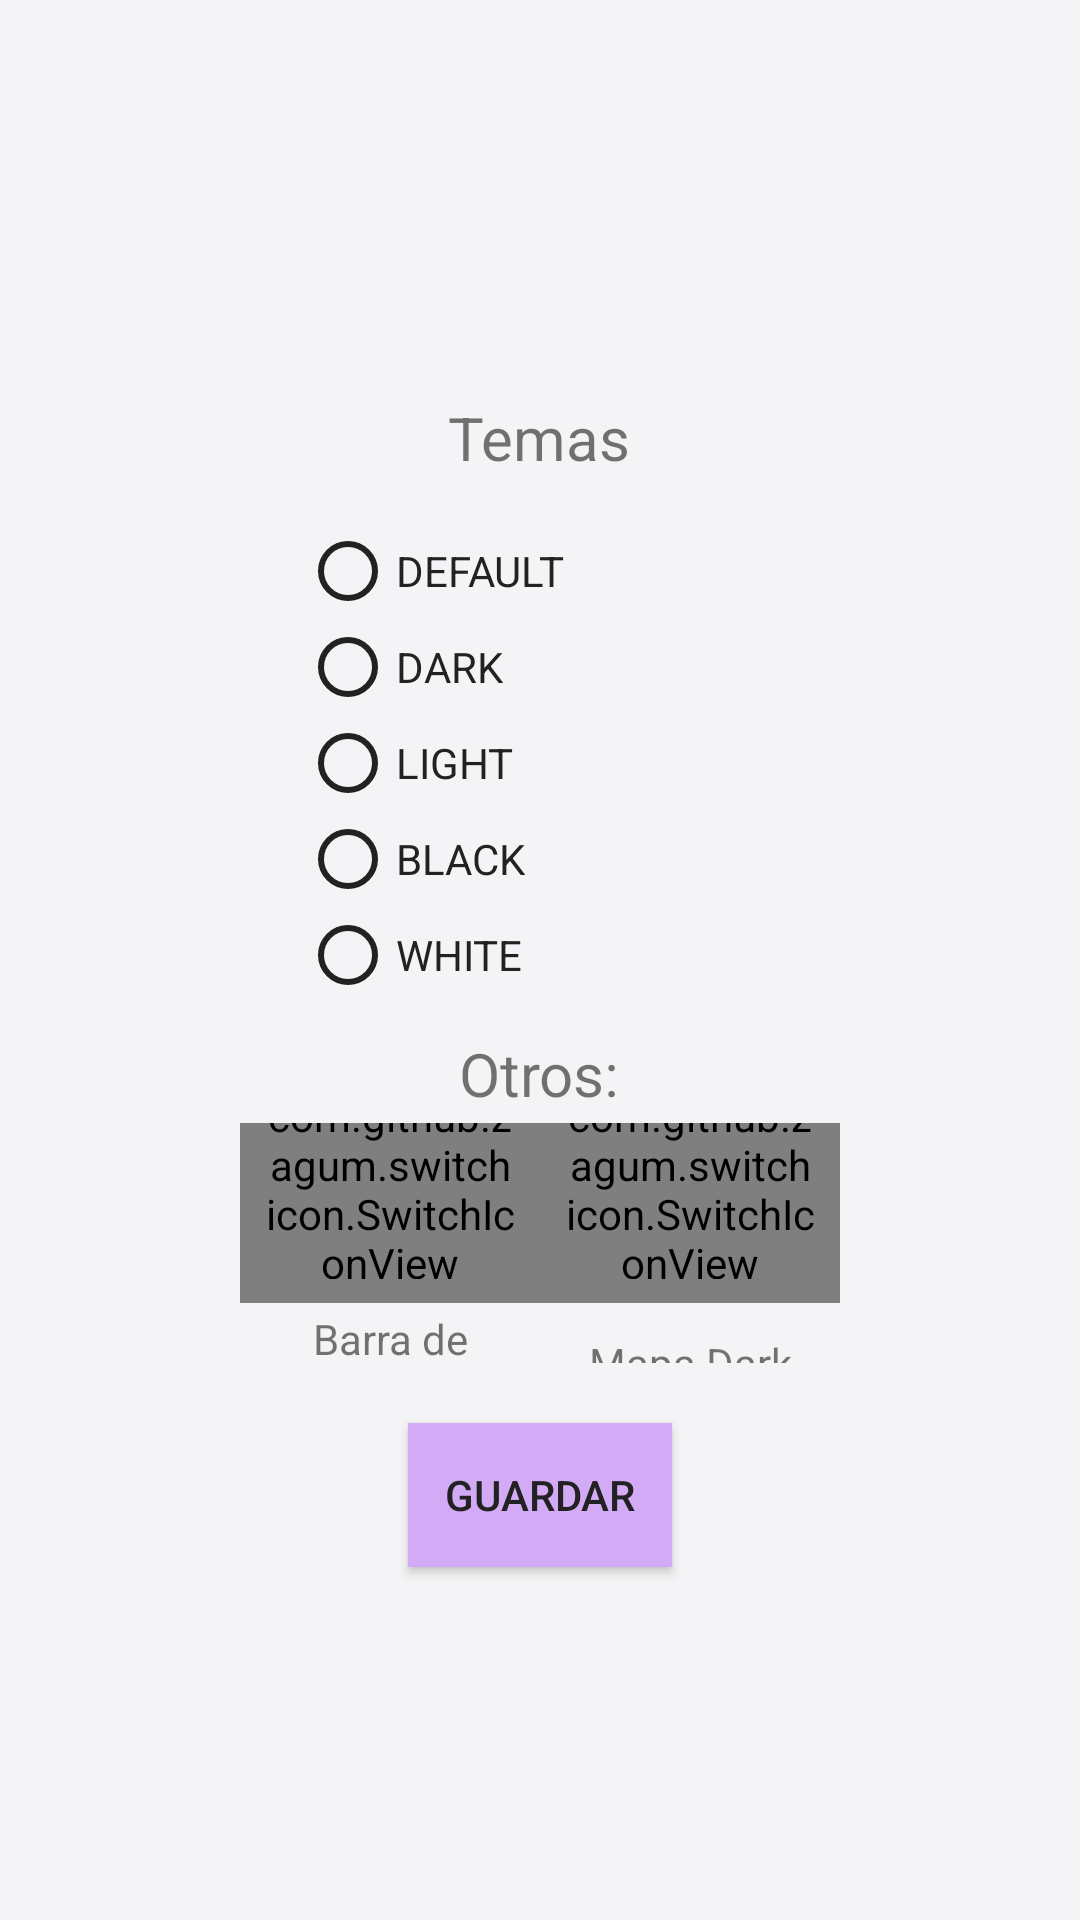

Produce the Android XML layout that renders to this screen, including the resource entries it uses.
<!-- AndroidManifest.xml: application theme AppTheme -->
<!-- res/layout/fragment_theme_dialog.xml -->
<?xml version="1.0" encoding="utf-8"?>
<LinearLayout xmlns:android="http://schemas.android.com/apk/res/android"
    xmlns:tools="http://schemas.android.com/tools"
    android:layout_width="match_parent"
    android:layout_height="match_parent"
    xmlns:app="http://schemas.android.com/apk/res-auto"
    android:orientation="vertical"
    android:gravity="center"
    android:background="?attr/color_primary_dark"
    tools:context=".DialogsFragment.ThemeDialogFragment">

    <TextView
        android:layout_width="wrap_content"
        android:layout_height="wrap_content"
        android:text="Temas"
        android:textSize="20sp"
        android:layout_marginVertical="15dp"
        />
    <RadioGroup
        android:id="@+id/themesRadioGroup"
        android:layout_width="200dp"
        android:paddingHorizontal="20dp"
        android:buttonTint="?attr/color_secondary"
        android:layout_height="170dp">

        <RadioButton
            android:id="@+id/DEFAULT"
            android:layout_width="wrap_content"
            android:layout_height="wrap_content"

            android:buttonTint="?attr/color_secondary"
            android:text="DEFAULT"
            android:textColor="?attr/color_secondary" />
        <RadioButton
            android:buttonTint="?attr/color_secondary"
            android:textColor="?attr/color_secondary"
            android:id="@+id/DARK"
            android:layout_width="wrap_content"
            android:layout_height="wrap_content"
            android:text="DARK"
            />
        <RadioButton
            android:buttonTint="?attr/color_secondary"
            android:textColor="?attr/color_secondary"
            android:text="LIGHT"
            android:id="@+id/LIGHT"
            android:layout_width="wrap_content"
            android:layout_height="wrap_content" />
        <RadioButton
            android:buttonTint="?attr/color_secondary"
            android:textColor="?attr/color_secondary"
            android:id="@+id/BLACK"
            android:layout_width="wrap_content"
            android:layout_height="wrap_content"
            android:text="BLACK"/>
        <RadioButton
            android:buttonTint="?attr/color_secondary"
            android:textColor="?attr/color_secondary"
            android:id="@+id/WHITE"
            android:layout_width="wrap_content"
            android:layout_height="wrap_content"
            android:text="WHITE"/>
        
    </RadioGroup>

    <TextView
        android:layout_width="wrap_content"
        android:layout_height="30dp"
        android:text="Otros:"
        android:textSize="20dp"
        />
    <LinearLayout
        android:layout_width="wrap_content"
        android:layout_height="wrap_content"
        android:orientation="horizontal">
        <LinearLayout
            android:id="@+id/botBarContainer"
            android:layout_width="100dp"
            android:layout_height="80dp"
            android:gravity="center"
            android:orientation="vertical"
            >

            <com.github.zagum.switchicon.SwitchIconView

                android:id="@+id/botBarSwitchIcon"
                android:layout_width="wrap_content"
                android:layout_height="wrap_content"
                android:padding="8dp"
                app:si_animation_duration="500"
                app:si_disabled_alpha=".9"
                app:si_disabled_color="#888"
                app:si_enabled="false"
                app:si_no_dash="true"
                app:si_tint_color="?attr/color_accent"
                app:srcCompat="@drawable/ic_view_stream_black_24dp" />

            <TextView
                android:layout_width="match_parent"
                android:layout_height="40dp"
                android:gravity="center"
                android:text="Barra de navegacion"/>
        </LinearLayout>
        <LinearLayout
            android:id="@+id/styleMapContainer"
            android:layout_width="100dp"
            android:layout_height="80dp"
            android:gravity="center"
            android:orientation="vertical"
            >

            <com.github.zagum.switchicon.SwitchIconView
                android:id="@+id/styleMapSwitchIcon"
                android:layout_width="wrap_content"
                android:layout_height="wrap_content"
                android:padding="8dp"
                app:si_animation_duration="500"
                app:si_disabled_alpha=".9"
                app:si_disabled_color="#888"
                app:si_enabled="false"
                app:si_no_dash="true"
                app:si_tint_color="?attr/color_accent"
                app:srcCompat="@drawable/ic_place_black_24dp" />
            <TextView
                android:layout_width="match_parent"
                android:layout_height="40dp"
                android:gravity="center"
                android:text="Mapa Dark" />
        </LinearLayout>
    </LinearLayout>
    <Button
        android:id="@+id/saveButton"
        android:layout_marginTop="20dp"
        android:layout_width="wrap_content"
        android:layout_height="wrap_content"
        android:background="?attr/color_accent"
        android:textColor="?attr/color_secondary"
        android:text="Guardar"/>
</LinearLayout>
<!-- resources referenced by this layout -->
<resources>
  <!-- drawable ic_format_color_fill_white_24dp (drawable) -->
  <?xml version="1.0" encoding="UTF-8" standalone="no"?>
  <vector xmlns:android="http://schemas.android.com/apk/res/android" android:height="24dp" android:viewportHeight="24.0" android:viewportWidth="24.0" android:width="24dp">
      <path android:fillColor="#FFFFFF" android:pathData="M16.56,8.94L7.62,0 6.21,1.41l2.38,2.38 -5.15,5.15c-0.59,0.59 -0.59,1.54 0,2.12l5.5,5.5c0.29,0.29 0.68,0.44 1.06,0.44s0.77,-0.15 1.06,-0.44l5.5,-5.5c0.59,-0.58 0.59,-1.53 0,-2.12zM5.21,10L10,5.21 14.79,10H5.21zM19,11.5s-2,2.17 -2,3.5c0,1.1 0.9,2 2,2s2,-0.9 2,-2c0,-1.33 -2,-3.5 -2,-3.5z"/>
      <path android:fillAlpha=".36" android:fillColor="#FFFFFF" android:pathData="M0,20h24v4H0z"/>
  </vector>
  <style name="AppTheme" parent="Theme.AppCompat.Light.NoActionBar">
  
          
          <item name="colorPrimary">@color/colorPrimary</item>
  
          
          <item name="colorPrimaryDark">@color/colorPrimaryDark</item>
  
          
          <item name="colorAccent">@color/colorAccent</item>
  
  
          <item name="color_primary">@color/colorWhite</item>
          <item name="color_secondary">@color/colorDark</item>
          <item name="color_primary_dark">@color/colorLead</item>
          <item name="color_secondary_dark">@color/colorLead</item>
          <item name="color_accent">@color/colorAccent</item>
          <item name="color_disable">#A8B1BB</item>
  
          <item name="color_item">@color/colorWhite</item>
          <item name="color_botNav">@color/colorBotNavForDark</item>
  
      </style>
  <color name="colorPrimary">#15192e</color>
  <color name="colorPrimaryDark">#292F4F</color>
  <color name="colorAccent">#D3AAF6</color>
  <color name="colorWhite">#FFF</color>
  <color name="colorDark">#222</color>
  <color name="colorLead">#F4F4F6</color>
  <color name="colorBotNavForDark">#383B5D</color>
</resources>
